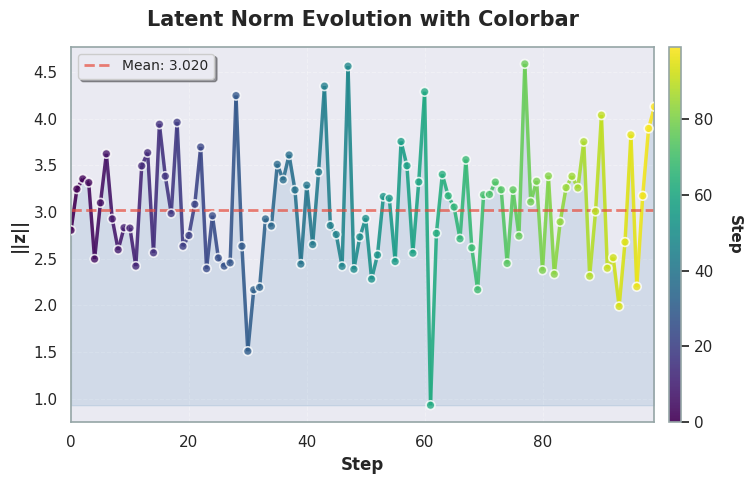
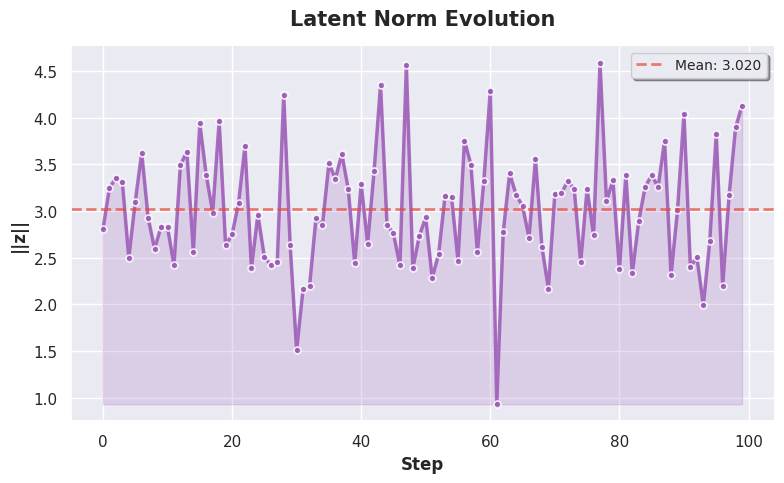
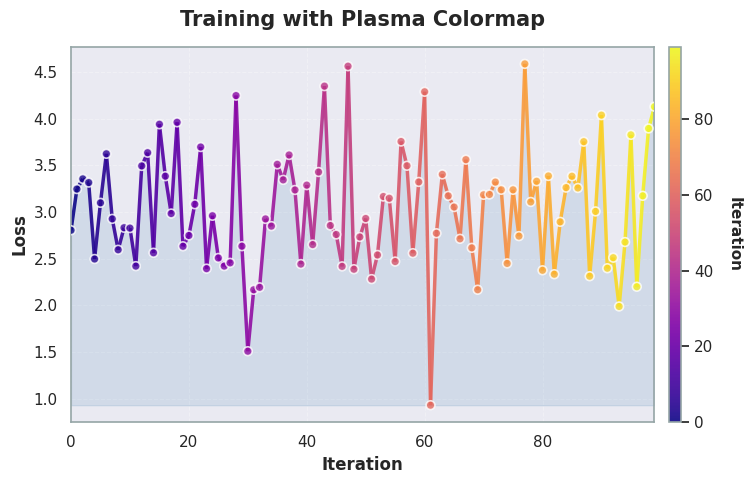

Source code (Python) for these figures, in order:
import seaborn as sns
import matplotlib.pyplot as plt
import numpy as np
from typing import Optional, Union, Literal
from matplotlib.collections import LineCollection


def plot_line_evolution(
        x: np.ndarray,
        y: np.ndarray,
        xlabel: Optional[str] = None,
        ylabel: Optional[str] = None,
        title: Optional[str] = None,
        save_path: Optional[str] = None,
        figsize: tuple = (8, 5),
        show_mean: bool = False,
        show_fill: bool = True,
        show_markers: bool = True,
        show_colorbar: bool = False,
        color: str = '#3498DB',
        cmap: str = 'viridis',
        style: str = 'darkgrid',
        dpi: int = 300
):
    """
    创建美观的线条演化图

    Parameters:
    -----------
    x : np.ndarray
        X轴数据
    y : np.ndarray
        Y轴数据
    xlabel : str, optional
        X轴标签
    ylabel : str, optional
        Y轴标签
    title : str, optional
        图表标题
    save_path : str, optional
        保存路径（含文件名），不填则显示图表
    figsize : tuple, default=(8, 5)
        图表尺寸
    show_mean : bool, default=False
        是否显示均值线
    show_fill : bool, default=True
        是否显示填充区域
    show_markers : bool, default=True
        是否显示数据点标记
    show_colorbar : bool, default=False
        是否显示颜色条（根据x值渐变）
    color : str, default='#3498DB'
        主色调（当show_colorbar=False时使用）
    cmap : str, default='viridis'
        色图名称（当show_colorbar=True时使用）
        可选: 'viridis', 'plasma', 'inferno', 'magma', 'coolwarm', 'RdYlBu', 'Spectral'
    style : str, default='darkgrid'
        seaborn样式: 'darkgrid', 'whitegrid', 'dark', 'white', 'ticks'
    dpi : int, default=300
        保存图片的分辨率

    Returns:
    --------
    fig, ax : matplotlib figure and axes objects

    Example:
    --------
    >>> x = np.arange(100)
    >>> y = np.random.randn(100).cumsum()
    >>> plot_line_evolution(x, y, xlabel="Step", ylabel="Value",
    ...                      title="My Plot", show_colorbar=True)
    """
    # 设置样式
    sns.set_theme(style=style, palette="muted")

    # 创建图表
    fig, ax = plt.subplots(figsize=figsize)

    if show_colorbar:
        # 使用渐变色线条
        points = np.array([x, y]).T.reshape(-1, 1, 2)
        segments = np.concatenate([points[:-1], points[1:]], axis=1)

        norm = plt.Normalize(x.min(), x.max())
        lc = LineCollection(segments, cmap=cmap, norm=norm, linewidth=2.5, alpha=0.9)
        lc.set_array(x)
        line = ax.add_collection(lc)

        # 添加散点标记
        if show_markers:
            scatter = ax.scatter(x, y, c=x, cmap=cmap, s=40,
                                 edgecolors='white', linewidths=1.2,
                                 zorder=5, alpha=0.8, norm=norm)

        # 设置坐标轴范围
        ax.set_xlim(x.min(), x.max())
        ax.set_ylim(y.min() - 0.05 * (y.max() - y.min()),
                    y.max() + 0.05 * (y.max() - y.min()))

        # 添加颜色条
        cbar = fig.colorbar(line, ax=ax, pad=0.02, aspect=30)
        if xlabel:
            cbar.set_label(xlabel, rotation=270, labelpad=20,
                           fontsize=11, fontweight='semibold')
        else:
            cbar.set_label('Value', rotation=270, labelpad=20,
                           fontsize=11, fontweight='semibold')
        cbar.outline.set_edgecolor('#95A5A6')
        cbar.outline.set_linewidth(1.2)

        # 填充区域（使用渐变色）
        if show_fill:
            ax.fill_between(x, np.min(y), y, alpha=0.15, color='steelblue')

    else:
        # 使用单一颜色
        marker_style = 'o' if show_markers else None
        markersize = 5 if show_markers else 0

        sns.lineplot(
            x=x, y=y, ax=ax,
            linewidth=2.5,
            marker=marker_style,
            markersize=markersize,
            color=color,
            markeredgecolor='white',
            markeredgewidth=1.2,
            alpha=0.85
        )

        # 添加填充区域
        if show_fill:
            ax.fill_between(x, np.min(y), y, alpha=0.2, color=color)

    # 添加均值参考线
    if show_mean:
        mean_val = np.mean(y)
        ax.axhline(
            mean_val,
            color='#E74C3C',
            linestyle='--',
            linewidth=2,
            alpha=0.7,
            label=f'Mean: {mean_val:.3f}'
        )
        ax.legend(loc='best', frameon=True, shadow=True, fontsize=10)

    # 设置标签和标题
    if xlabel:
        ax.set_xlabel(xlabel, fontsize=12, fontweight='semibold')
    if ylabel:
        ax.set_ylabel(ylabel, fontsize=12, fontweight='semibold')
    if title:
        ax.set_title(title, fontsize=15, fontweight='bold', pad=15)

    # 优化网格和边框
    if show_colorbar:
        ax.grid(True, linestyle='--', alpha=0.3, linewidth=0.8)
        ax.set_axisbelow(True)
        for spine in ax.spines.values():
            spine.set_edgecolor('#95A5A6')
            spine.set_linewidth(1.2)
    else:
        sns.despine(left=False, bottom=False)

    # 调整布局
    plt.tight_layout()

    # 保存或显示
    if save_path:
        plt.savefig(save_path, dpi=dpi, bbox_inches='tight', facecolor='white')
        plt.close()
    else:
        plt.show()

    return fig, ax


def plot_scatter_evolution(
        x: np.ndarray,
        y: np.ndarray,
        xlabel: Optional[str] = None,
        ylabel: Optional[str] = None,
        title: Optional[str] = None,
        save_path: Optional[str] = None,
        figsize: tuple = (8, 6),
        show_regression: bool = False,
        show_density: bool = False,
        show_colorbar: bool = False,
        color: str = '#3498DB',
        cmap: str = 'viridis',
        color_by: Optional[np.ndarray] = None,
        size: Union[int, np.ndarray] = 60,
        alpha: float = 0.7,
        style: str = 'darkgrid',
        marker: str = 'o',
        edgecolor: str = 'white',
        linewidth: float = 1.0,
        dpi: int = 300
):
    """
    创建美观的散点图

    Parameters:
    -----------
    x : np.ndarray
        X轴数据
    y : np.ndarray
        Y轴数据
    xlabel : str, optional
        X轴标签
    ylabel : str, optional
        Y轴标签
    title : str, optional
        图表标题
    save_path : str, optional
        保存路径（含文件名），不填则显示图表
    figsize : tuple, default=(8, 6)
        图表尺寸
    show_regression : bool, default=False
        是否显示回归线
    show_density : bool, default=False
        是否显示密度等高线
    show_colorbar : bool, default=False
        是否显示颜色条
    color : str, default='#3498DB'
        点的颜色（当show_colorbar=False且color_by=None时使用）
    cmap : str, default='viridis'
        色图名称（当show_colorbar=True或color_by不为None时使用）
        可选: 'viridis', 'plasma', 'inferno', 'magma', 'coolwarm', 'RdYlBu', 'Spectral'
    color_by : np.ndarray, optional
        用于着色的第三维数据（如时间、索引、其他变量）
    size : int or np.ndarray, default=60
        点的大小，可以是固定值或数组（用于气泡图）
    alpha : float, default=0.7
        透明度 (0-1)
    style : str, default='darkgrid'
        seaborn样式
    marker : str, default='o'
        标记样式: 'o', 's', '^', 'D', '*', 'p', 'h'
    edgecolor : str, default='white'
        边缘颜色
    linewidth : float, default=1.0
        边缘宽度
    dpi : int, default=300
        保存图片的分辨率

    Returns:
    --------
    fig, ax : matplotlib figure and axes objects

    Example:
    --------
    >>> x = np.random.randn(100)
    >>> y = 2 * x + np.random.randn(100) * 0.5
    >>> plot_scatter_evolution(x, y, xlabel="X", ylabel="Y",
    ...                         show_regression=True, show_colorbar=True)
    """
    # 设置样式
    sns.set_theme(style=style, palette="muted")

    # 创建图表
    fig, ax = plt.subplots(figsize=figsize)

    # 确定颜色设置
    if color_by is not None or show_colorbar:
        use_colorbar = True
        c_values = color_by if color_by is not None else np.arange(len(x))
        norm = plt.Normalize(c_values.min(), c_values.max())
    else:
        use_colorbar = False
        c_values = color
        norm = None

    # 绘制散点
    scatter = ax.scatter(
        x, y,
        c=c_values,
        s=size,
        alpha=alpha,
        cmap=cmap if use_colorbar else None,
        norm=norm,
        marker=marker,
        edgecolors=edgecolor,
        linewidths=linewidth,
        zorder=5
    )

    # 添加颜色条
    if use_colorbar:
        cbar = fig.colorbar(scatter, ax=ax, pad=0.02, aspect=30)
        if color_by is not None and hasattr(color_by, 'name'):
            cbar.set_label(color_by.name, rotation=270, labelpad=20,
                           fontsize=11, fontweight='semibold')
        else:
            cbar.set_label('Value', rotation=270, labelpad=20,
                           fontsize=11, fontweight='semibold')
        cbar.outline.set_edgecolor('#95A5A6')
        cbar.outline.set_linewidth(1.2)

    # 添加回归线
    if show_regression:
        # 计算线性回归
        z = np.polyfit(x, y, 1)
        p = np.poly1d(z)
        x_line = np.linspace(x.min(), x.max(), 100)
        y_line = p(x_line)

        ax.plot(x_line, y_line,
                color='#E74C3C',
                linestyle='--',
                linewidth=2.5,
                alpha=0.8,
                label=f'y = {z[0]:.2f}x + {z[1]:.2f}',
                zorder=3)

        # 计算R²
        y_pred = p(x)
        ss_res = np.sum((y - y_pred) ** 2)
        ss_tot = np.sum((y - np.mean(y)) ** 2)
        r2 = 1 - (ss_res / ss_tot)

        # 添加文本框显示统计信息
        textstr = f'$R^2$ = {r2:.3f}\n$\\rho$ = {np.corrcoef(x, y)[0, 1]:.3f}'
        props = dict(boxstyle='round', facecolor='wheat', alpha=0.8)
        ax.text(0.05, 0.95, textstr, transform=ax.transAxes,
                fontsize=10, verticalalignment='top', bbox=props)

        ax.legend(loc='lower right', frameon=True, shadow=True, fontsize=10)

    # 添加密度等高线
    if show_density:
        from scipy.stats import gaussian_kde
        try:
            # 计算密度
            xy = np.vstack([x, y])
            z = gaussian_kde(xy)(xy)

            # 绘制等高线
            contours = ax.tricontour(x, y, z,
                                     levels=5,
                                     colors='gray',
                                     alpha=0.3,
                                     linewidths=1.0,
                                     zorder=1)
        except:
            pass  # 如果数据太少或其他原因无法计算密度，跳过

    # 设置标签和标题
    if xlabel:
        ax.set_xlabel(xlabel, fontsize=12, fontweight='semibold')
    if ylabel:
        ax.set_ylabel(ylabel, fontsize=12, fontweight='semibold')
    if title:
        ax.set_title(title, fontsize=15, fontweight='bold', pad=15)

    # 优化网格和边框
    ax.grid(True, linestyle='--', alpha=0.3, linewidth=0.8, zorder=0)
    ax.set_axisbelow(True)

    if use_colorbar:
        for spine in ax.spines.values():
            spine.set_edgecolor('#95A5A6')
            spine.set_linewidth(1.2)
    else:
        sns.despine(left=False, bottom=False)

    # 调整布局
    plt.tight_layout()

    # 保存或显示
    if save_path:
        plt.savefig(save_path, dpi=dpi, bbox_inches='tight', facecolor='white')
        plt.close()
    else:
        plt.show()

    return fig, ax

# 使用示例
if __name__ == "__main__":
    # 示例1: 带颜色条（根据步数渐变）
    steps = np.arange(100)
    z_norms = np.linalg.norm(np.random.randn(100, 10), axis=1)

    plot_line_evolution(
        x=steps,
        y=z_norms,
        xlabel="Step",
        ylabel="||z||",
        title="Latent Norm Evolution with Colorbar",
        save_path="example_colorbar.png",
        show_colorbar=True,
        show_mean=True,
        cmap='viridis'  # 可选: 'plasma', 'coolwarm', 'RdYlBu' 等
    )

    # 示例2: 不带颜色条（单色）
    plot_line_evolution(
        x=steps,
        y=z_norms,
        xlabel="Step",
        ylabel="||z||",
        title="Latent Norm Evolution",
        save_path="example_no_colorbar.png",
        show_colorbar=False,
        show_mean=True,
        color='#9B59B6'
    )

    # 示例3: 不同的色图
    plot_line_evolution(
        x=steps,
        y=z_norms,
        xlabel="Iteration",
        ylabel="Loss",
        title="Training with Plasma Colormap",
        save_path="example_plasma.png",
        show_colorbar=True,
        cmap='plasma',
        show_markers=True
    )


def plot_histogram(
        data: np.ndarray,
        xlabel: Optional[str] = None,
        ylabel: Optional[str] = None,
        title: Optional[str] = None,
        save_path: Optional[str] = None,
        figsize: tuple = (8, 6),
        bins: Union[int, str] = 'auto',
        show_kde: bool = True,
        show_mean: bool = True,
        show_median: bool = False,
        show_std: bool = False,
        color: str = '#3498DB',
        kde_color: str = '#E74C3C',
        alpha: float = 0.7,
        style: str = 'darkgrid',
        stat: Literal['count', 'frequency', 'density', 'probability'] = 'count',
        edgecolor: str = 'white',
        linewidth: float = 1.2,
        vertical: bool = False,
        cumulative: bool = False,
        dpi: int = 300
):
    """
    创建美观的直方图

    Parameters:
    -----------
    data : np.ndarray
        数据数组
    xlabel : str, optional
        X轴标签
    ylabel : str, optional
        Y轴标签
    title : str, optional
        图表标题
    save_path : str, optional
        保存路径（含文件名），不填则显示图表
    figsize : tuple, default=(8, 6)
        图表尺寸
    bins : int or str, default='auto'
        直方图分箱数量，'auto' 自动选择
    show_kde : bool, default=True
        是否显示核密度估计曲线
    show_mean : bool, default=True
        是否显示均值线
    show_median : bool, default=False
        是否显示中位数线
    show_std : bool, default=False
        是否显示±1标准差区域
    color : str, default='#3498DB'
        直方图颜色
    kde_color : str, default='#E74C3C'
        KDE曲线颜色
    alpha : float, default=0.7
        透明度 (0-1)
    style : str, default='darkgrid'
        seaborn样式
    stat : str, default='count'
        统计类型: 'count', 'frequency', 'density', 'probability'
    edgecolor : str, default='white'
        柱子边缘颜色
    linewidth : float, default=1.2
        柱子边缘宽度
    vertical : bool, default=False
        是否垂直显示（横向直方图）
    cumulative : bool, default=False
        是否显示累积分布
    dpi : int, default=300
        保存图片的分辨率

    Returns:
    --------
    fig, ax : matplotlib figure and axes objects

    Example:
    --------
    >>> data = np.random.randn(1000)
    >>> plot_histogram(data, xlabel="Value", title="Distribution",
    ...                show_kde=True, show_mean=True)
    """
    # 设置样式
    sns.set_theme(style=style, palette="muted")

    # 创建图表
    fig, ax = plt.subplots(figsize=figsize)

    # 计算统计量
    mean_val = np.mean(data)
    median_val = np.median(data)
    std_val = np.std(data)

    if vertical:
        # 横向直方图
        if show_kde:
            sns.histplot(
                y=data,
                bins=bins,
                kde=True,
                stat=stat,
                color=color,
                alpha=alpha,
                edgecolor=edgecolor,
                linewidth=linewidth,
                kde_kws={'color': kde_color, 'linewidth': 2.5, 'alpha': 0.8},
                ax=ax,
                cumulative=cumulative
            )
        else:
            sns.histplot(
                y=data,
                bins=bins,
                kde=False,
                stat=stat,
                color=color,
                alpha=alpha,
                edgecolor=edgecolor,
                linewidth=linewidth,
                ax=ax,
                cumulative=cumulative
            )

        # 添加均值线
        if show_mean:
            ax.axhline(mean_val, color='#2ECC71', linestyle='--',
                       linewidth=2.5, alpha=0.8, label=f'Mean: {mean_val:.3f}', zorder=10)

        # 添加中位数线
        if show_median:
            ax.axhline(median_val, color='#F39C12', linestyle='--',
                       linewidth=2.5, alpha=0.8, label=f'Median: {median_val:.3f}', zorder=10)

        # 添加标准差区域
        if show_std:
            ax.axhspan(mean_val - std_val, mean_val + std_val,
                       alpha=0.15, color='#9B59B6', label=f'±1 SD: {std_val:.3f}', zorder=1)

    else:
        # 纵向直方图（默认）
        if show_kde:
            sns.histplot(
                x=data,
                bins=bins,
                kde=True,
                stat=stat,
                color=color,
                alpha=alpha,
                edgecolor=edgecolor,
                linewidth=linewidth,
                kde_kws={'color': kde_color, 'linewidth': 2.5, 'alpha': 0.8},
                ax=ax,
                cumulative=cumulative
            )
        else:
            sns.histplot(
                x=data,
                bins=bins,
                kde=False,
                stat=stat,
                color=color,
                alpha=alpha,
                edgecolor=edgecolor,
                linewidth=linewidth,
                ax=ax,
                cumulative=cumulative
            )

        # 添加均值线
        if show_mean:
            ax.axvline(mean_val, color='#2ECC71', linestyle='--',
                       linewidth=2.5, alpha=0.8, label=f'Mean: {mean_val:.3f}', zorder=10)

        # 添加中位数线
        if show_median:
            ax.axvline(median_val, color='#F39C12', linestyle='--',
                       linewidth=2.5, alpha=0.8, label=f'Median: {median_val:.3f}', zorder=10)

        # 添加标准差区域
        if show_std:
            ax.axvspan(mean_val - std_val, mean_val + std_val,
                       alpha=0.15, color='#9B59B6', label=f'±1 SD: {std_val:.3f}', zorder=1)

    # 添加统计信息文本框
    if show_mean or show_median or show_std:
        stats_text = []
        stats_text.append(f'n = {len(data)}')
        if show_mean:
            stats_text.append(f'μ = {mean_val:.3f}')
        if show_median:
            stats_text.append(f'Median = {median_val:.3f}')
        if show_std:
            stats_text.append(f'σ = {std_val:.3f}')

        textstr = '\n'.join(stats_text)
        props = dict(boxstyle='round', facecolor='wheat', alpha=0.8)
        ax.text(0.75, 0.95, textstr, transform=ax.transAxes,
                fontsize=10, verticalalignment='top', bbox=props)

    # 设置标签和标题
    if xlabel:
        ax.set_xlabel(xlabel, fontsize=12, fontweight='semibold')
    if ylabel:
        ax.set_ylabel(ylabel, fontsize=12, fontweight='semibold')
    else:
        if not vertical:
            ax.set_ylabel(stat.capitalize(), fontsize=12, fontweight='semibold')
        else:
            ax.set_xlabel(stat.capitalize(), fontsize=12, fontweight='semibold')

    if title:
        ax.set_title(title, fontsize=15, fontweight='bold', pad=15)

    # 添加图例
    if show_mean or show_median or show_std:
        ax.legend(loc='upper right', frameon=True, shadow=True, fontsize=10)

    # 优化网格和边框
    ax.grid(True, linestyle='--', alpha=0.3, linewidth=0.8, axis='y' if not vertical else 'x')
    ax.set_axisbelow(True)
    sns.despine(left=False, bottom=False)

    # 调整布局
    plt.tight_layout()

    # 保存或显示
    if save_path:
        plt.savefig(save_path, dpi=dpi, bbox_inches='tight', facecolor='white')
        plt.close()
    else:
        plt.show()

    return fig, ax


def plot_histogram_with_line(
        x_hist: np.ndarray,
        x_line: np.ndarray,
        y_line: np.ndarray,
        hist_label: Optional[str] = None,
        line_label: Optional[str] = None,
        xlabel: Optional[str] = None,
        ylabel_hist: Optional[str] = None,
        ylabel_line: Optional[str] = None,
        title: Optional[str] = None,
        save_path: Optional[str] = None,
        figsize: tuple = (10, 6),
        bins: Union[int, str] = 'auto',
        hist_color: str = '#3498DB',
        line_color: str = '#E74C3C',
        hist_alpha: float = 0.6,
        line_alpha: float = 0.9,
        show_markers: bool = True,
        marker_size: int = 6,
        line_width: float = 2.5,
        style: str = 'darkgrid',
        stat: Literal['count', 'frequency', 'density', 'probability'] = 'count',
        show_grid: bool = True,
        dpi: int = 300
):
    """
    创建直方图+折线图的组合图（共享X轴，双Y轴）

    Parameters:
    -----------
    x_hist : np.ndarray
        直方图数据（一维数组）
    x_line : np.ndarray
        折线图的X轴数据
    y_line : np.ndarray
        折线图的Y轴数据
    hist_label : str, optional
        直方图图例标签
    line_label : str, optional
        折线图图例标签
    xlabel : str, optional
        X轴标签
    ylabel_hist : str, optional
        左Y轴标签（直方图）
    ylabel_line : str, optional
        右Y轴标签（折线图）
    title : str, optional
        图表标题
    save_path : str, optional
        保存路径
    figsize : tuple, default=(10, 6)
        图表尺寸
    bins : int or str, default='auto'
        直方图分箱数量
    hist_color : str, default='#3498DB'
        直方图颜色
    line_color : str, default='#E74C3C'
        折线颜色
    hist_alpha : float, default=0.6
        直方图透明度
    line_alpha : float, default=0.9
        折线透明度
    show_markers : bool, default=True
        是否显示折线的标记点
    marker_size : int, default=6
        标记点大小
    line_width : float, default=2.5
        折线宽度
    style : str, default='darkgrid'
        seaborn样式
    stat : str, default='count'
        直方图统计类型
    show_grid : bool, default=True
        是否显示网格
    dpi : int, default=300
        保存分辨率

    Returns:
    --------
    fig, ax1, ax2 : matplotlib figure and axes objects

    Example:
    --------
    >>> hist_data = np.random.randn(1000)
    >>> x = np.arange(10)
    >>> y = np.random.rand(10) * 100
    >>> plot_histogram_with_line(hist_data, x, y,
    ...                           hist_label="Distribution",
    ...                           line_label="Metric")
    """
    # 设置样式
    sns.set_theme(style=style, palette="muted")

    # 创建图表和主坐标轴
    fig, ax1 = plt.subplots(figsize=figsize)

    # === 绘制直方图（左Y轴）===
    sns.histplot(
        x=x_hist,
        bins=bins,
        stat=stat,
        color=hist_color,
        alpha=hist_alpha,
        edgecolor='white',
        linewidth=1.2,
        ax=ax1,
        label=hist_label if hist_label else 'Histogram'
    )

    # 设置左Y轴
    ax1.set_xlabel(xlabel if xlabel else 'Value', fontsize=12, fontweight='semibold')
    ax1.set_ylabel(ylabel_hist if ylabel_hist else stat.capitalize(),
                   fontsize=12, fontweight='semibold', color=hist_color)
    ax1.tick_params(axis='y', labelcolor=hist_color, labelsize=10)

    # === 创建右Y轴并绘制折线图 ===
    ax2 = ax1.twinx()

    marker_style = 'o' if show_markers else None
    ax2.plot(
        x_line, y_line,
        color=line_color,
        linewidth=line_width,
        alpha=line_alpha,
        marker=marker_style,
        markersize=marker_size,
        markeredgecolor='white',
        markeredgewidth=1.5,
        label=line_label if line_label else 'Line',
        zorder=10
    )

    # 设置右Y轴
    ax2.set_ylabel(ylabel_line if ylabel_line else 'Value',
                   fontsize=12, fontweight='semibold', color=line_color)
    ax2.tick_params(axis='y', labelcolor=line_color, labelsize=10)

    # === 智能Y轴缩放 ===
    # 为直方图留出顶部空间（避免与折线重叠）
    y1_min, y1_max = ax1.get_ylim()
    ax1.set_ylim(y1_min, y1_max * 1.15)

    # 为折线图设置合理范围（带padding）
    y2_min, y2_max = np.min(y_line), np.max(y_line)
    y2_range = y2_max - y2_min
    padding = y2_range * 0.1 if y2_range > 0 else 1
    ax2.set_ylim(y2_min - padding, y2_max + padding)

    # === 设置标题 ===
    if title:
        ax1.set_title(title, fontsize=15, fontweight='bold', pad=20)

    # === 组合图例 ===
    # 获取两个轴的图例
    h1, l1 = ax1.get_legend_handles_labels()
    h2, l2 = ax2.get_legend_handles_labels()

    # 在顶部中央显示组合图例
    ax1.legend(h1 + h2, l1 + l2,
               loc='upper center',
               bbox_to_anchor=(0.5, -0.08),
               ncol=2,
               frameon=True,
               shadow=True,
               fontsize=11,
               fancybox=True)

    # === 网格设置 ===
    if show_grid:
        ax1.grid(True, linestyle='--', alpha=0.3, linewidth=0.8, axis='y')
        ax1.set_axisbelow(True)

    # === 边框美化 ===
    ax1.spines['left'].set_color(hist_color)
    ax1.spines['left'].set_linewidth(2)
    ax2.spines['right'].set_color(line_color)
    ax2.spines['right'].set_linewidth(2)
    ax1.spines['top'].set_visible(False)

    # 调整布局
    plt.tight_layout()

    # 保存或显示
    if save_path:
        plt.savefig(save_path, dpi=dpi, bbox_inches='tight', facecolor='white')
        plt.close()
    else:
        plt.show()

    return fig, ax1, ax2


def plot_dual_histogram_lines(
        x_shared: np.ndarray,
        y_hist: np.ndarray,
        y_line: np.ndarray,
        hist_label: Optional[str] = None,
        line_label: Optional[str] = None,
        xlabel: Optional[str] = None,
        ylabel_hist: Optional[str] = None,
        ylabel_line: Optional[str] = None,
        title: Optional[str] = None,
        save_path: Optional[str] = None,
        figsize: tuple = (10, 6),
        bins: Union[int, np.ndarray] = 20,
        hist_color: str = '#3498DB',
        line_color: str = '#E74C3C',
        hist_alpha: float = 0.6,
        line_alpha: float = 0.9,
        show_markers: bool = True,
        marker_size: int = 6,
        line_width: float = 2.5,
        style: str = 'darkgrid',
        show_grid: bool = True,
        dpi: int = 300
):
    """
    创建共享X轴的直方图+折线图组合（X轴完全对齐）
    适合：横轴是分类或bin区间，有对应的频数（直方图）和指标值（折线）

    Parameters:
    -----------
    x_shared : np.ndarray
        共享的X轴数据（例如：bin中心、类别）
    y_hist : np.ndarray
        直方图的高度（频数、计数等）
    y_line : np.ndarray
        折线图的Y值
    其他参数同 plot_histogram_with_line

    Example:
    --------
    >>> bins = np.arange(0, 100, 10)
    >>> counts = np.random.randint(10, 100, len(bins))
    >>> metric = np.random.rand(len(bins)) * 50
    >>> plot_dual_histogram_lines(bins, counts, metric)
    """
    # 设置样式
    sns.set_theme(style=style, palette="muted")

    # 创建图表
    fig, ax1 = plt.subplots(figsize=figsize)

    # === 绘制条形图（直方图风格）===
    width = (x_shared[1] - x_shared[0]) * 0.8 if len(x_shared) > 1 else 0.8
    ax1.bar(
        x_shared, y_hist,
        width=width,
        color=hist_color,
        alpha=hist_alpha,
        edgecolor='white',
        linewidth=1.2,
        label=hist_label if hist_label else 'Histogram'
    )

    # 设置左Y轴
    ax1.set_xlabel(xlabel if xlabel else 'Bins', fontsize=12, fontweight='semibold')
    ax1.set_ylabel(ylabel_hist if ylabel_hist else 'Count',
                   fontsize=12, fontweight='semibold', color=hist_color)
    ax1.tick_params(axis='y', labelcolor=hist_color, labelsize=10)

    # === 创建右Y轴并绘制折线 ===
    ax2 = ax1.twinx()

    marker_style = 'o' if show_markers else None
    ax2.plot(
        x_shared, y_line,
        color=line_color,
        linewidth=line_width,
        alpha=line_alpha,
        marker=marker_style,
        markersize=marker_size,
        markeredgecolor='white',
        markeredgewidth=1.5,
        label=line_label if line_label else 'Metric',
        zorder=10
    )

    # 设置右Y轴
    ax2.set_ylabel(ylabel_line if ylabel_line else 'Metric Value',
                   fontsize=12, fontweight='semibold', color=line_color)
    ax2.tick_params(axis='y', labelcolor=line_color, labelsize=10)

    # === 智能Y轴缩放 ===
    y1_min, y1_max = 0, np.max(y_hist)
    ax1.set_ylim(0, y1_max * 1.15)

    y2_min, y2_max = np.min(y_line), np.max(y_line)
    y2_range = y2_max - y2_min
    padding = y2_range * 0.1 if y2_range > 0 else 1
    ax2.set_ylim(y2_min - padding, y2_max + padding)

    # === 标题 ===
    if title:
        ax1.set_title(title, fontsize=15, fontweight='bold', pad=20)

    # === 组合图例 ===
    h1, l1 = ax1.get_legend_handles_labels()
    h2, l2 = ax2.get_legend_handles_labels()
    ax1.legend(h1 + h2, l1 + l2,
               loc='upper center',
               bbox_to_anchor=(0.5, -0.08),
               ncol=2,
               frameon=True,
               shadow=True,
               fontsize=11,
               fancybox=True)

    # === 网格和边框 ===
    if show_grid:
        ax1.grid(True, linestyle='--', alpha=0.3, linewidth=0.8, axis='y')
        ax1.set_axisbelow(True)

    ax1.spines['left'].set_color(hist_color)
    ax1.spines['left'].set_linewidth(2)
    ax2.spines['right'].set_color(line_color)
    ax2.spines['right'].set_linewidth(2)
    ax1.spines['top'].set_visible(False)

    plt.tight_layout()

    if save_path:
        plt.savefig(save_path, dpi=dpi, bbox_inches='tight', facecolor='white')
        plt.close()
    else:
        plt.show()

    return fig, ax1, ax2
